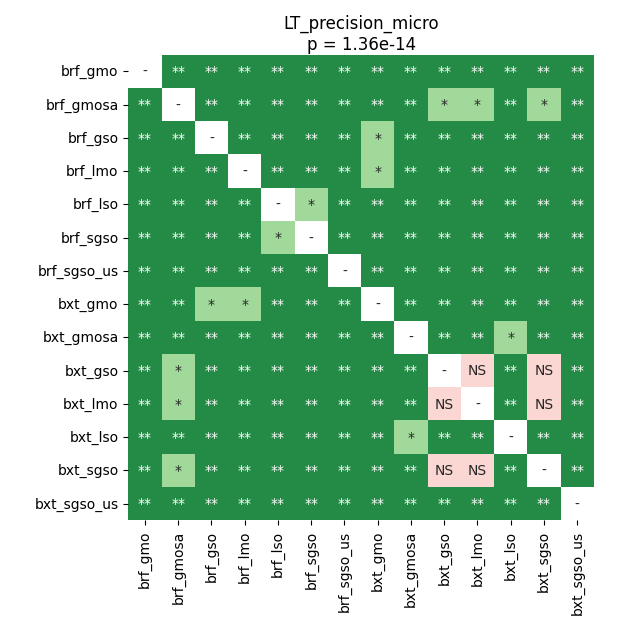

Source data for this figure (header and first rows):
	brf_gmo	brf_gmosa	brf_gso	brf_lmo	brf_lso	brf_sgso	brf_sgso_us	bxt_gmo	bxt_gmosa	bxt_gso	bxt_lmo	bxt_lso	bxt_sgso	bxt_sgso_us
brf_gmo	1.0	0.008777	0.008777	0.008777	0.008777	0.008777	0.008777	0.008777	0.008777	0.008777	0.008777	0.008777	0.008777	0.008777
brf_gmosa	0.008777	1.0	0.008777	0.008777	0.008777	0.008777	0.008777	0.008777	0.008777	0.01734	0.04039	0.008777	0.02539	0.008777
brf_gso	0.008777	0.008777	1.0	0.008777	0.008777	0.008777	0.008777	0.04039	0.008777	0.008777	0.008777	0.008777	0.008777	0.008777
brf_lmo	0.008777	0.008777	0.008777	1.0	0.008777	0.008777	0.008777	0.01896	0.008777	0.008777	0.008777	0.008777	0.008777	0.008777
brf_lso	0.008777	0.008777	0.008777	0.008777	1.0	0.03797	0.008777	0.008777	0.008777	0.008777	0.008777	0.008777	0.008777	0.008777
brf_sgso	0.008777	0.008777	0.008777	0.008777	0.03797	1.0	0.008777	0.008777	0.008777	0.008777	0.008777	0.008777	0.008777	0.008777
brf_sgso_us	0.008777	0.008777	0.008777	0.008777	0.008777	0.008777	1.0	0.008777	0.008777	0.008777	0.008777	0.008777	0.008777	0.008777
bxt_gmo	0.008777	0.008777	0.04039	0.01896	0.008777	0.008777	0.008777	1.0	0.008777	0.008777	0.008777	0.008777	0.008777	0.008777
bxt_gmosa	0.008777	0.008777	0.008777	0.008777	0.008777	0.008777	0.008777	0.008777	1.0	0.008777	0.008777	0.04039	0.008777	0.008777
bxt_gso	0.008777	0.01734	0.008777	0.008777	0.008777	0.008777	0.008777	0.008777	0.008777	1.0	0.1118	0.008777	0.3264	0.008777
bxt_lmo	0.008777	0.04039	0.008777	0.008777	0.008777	0.008777	0.008777	0.008777	0.008777	0.1118	1.0	0.008777	0.1975	0.008777
bxt_lso	0.008777	0.008777	0.008777	0.008777	0.008777	0.008777	0.008777	0.008777	0.04039	0.008777	0.008777	1.0	0.008777	0.008777
bxt_sgso	0.008777	0.02539	0.008777	0.008777	0.008777	0.008777	0.008777	0.008777	0.008777	0.3264	0.1975	0.008777	1.0	0.008777
bxt_sgso_us	0.008777	0.008777	0.008777	0.008777	0.008777	0.008777	0.008777	0.008777	0.008777	0.008777	0.008777	0.008777	0.008777	1.0
